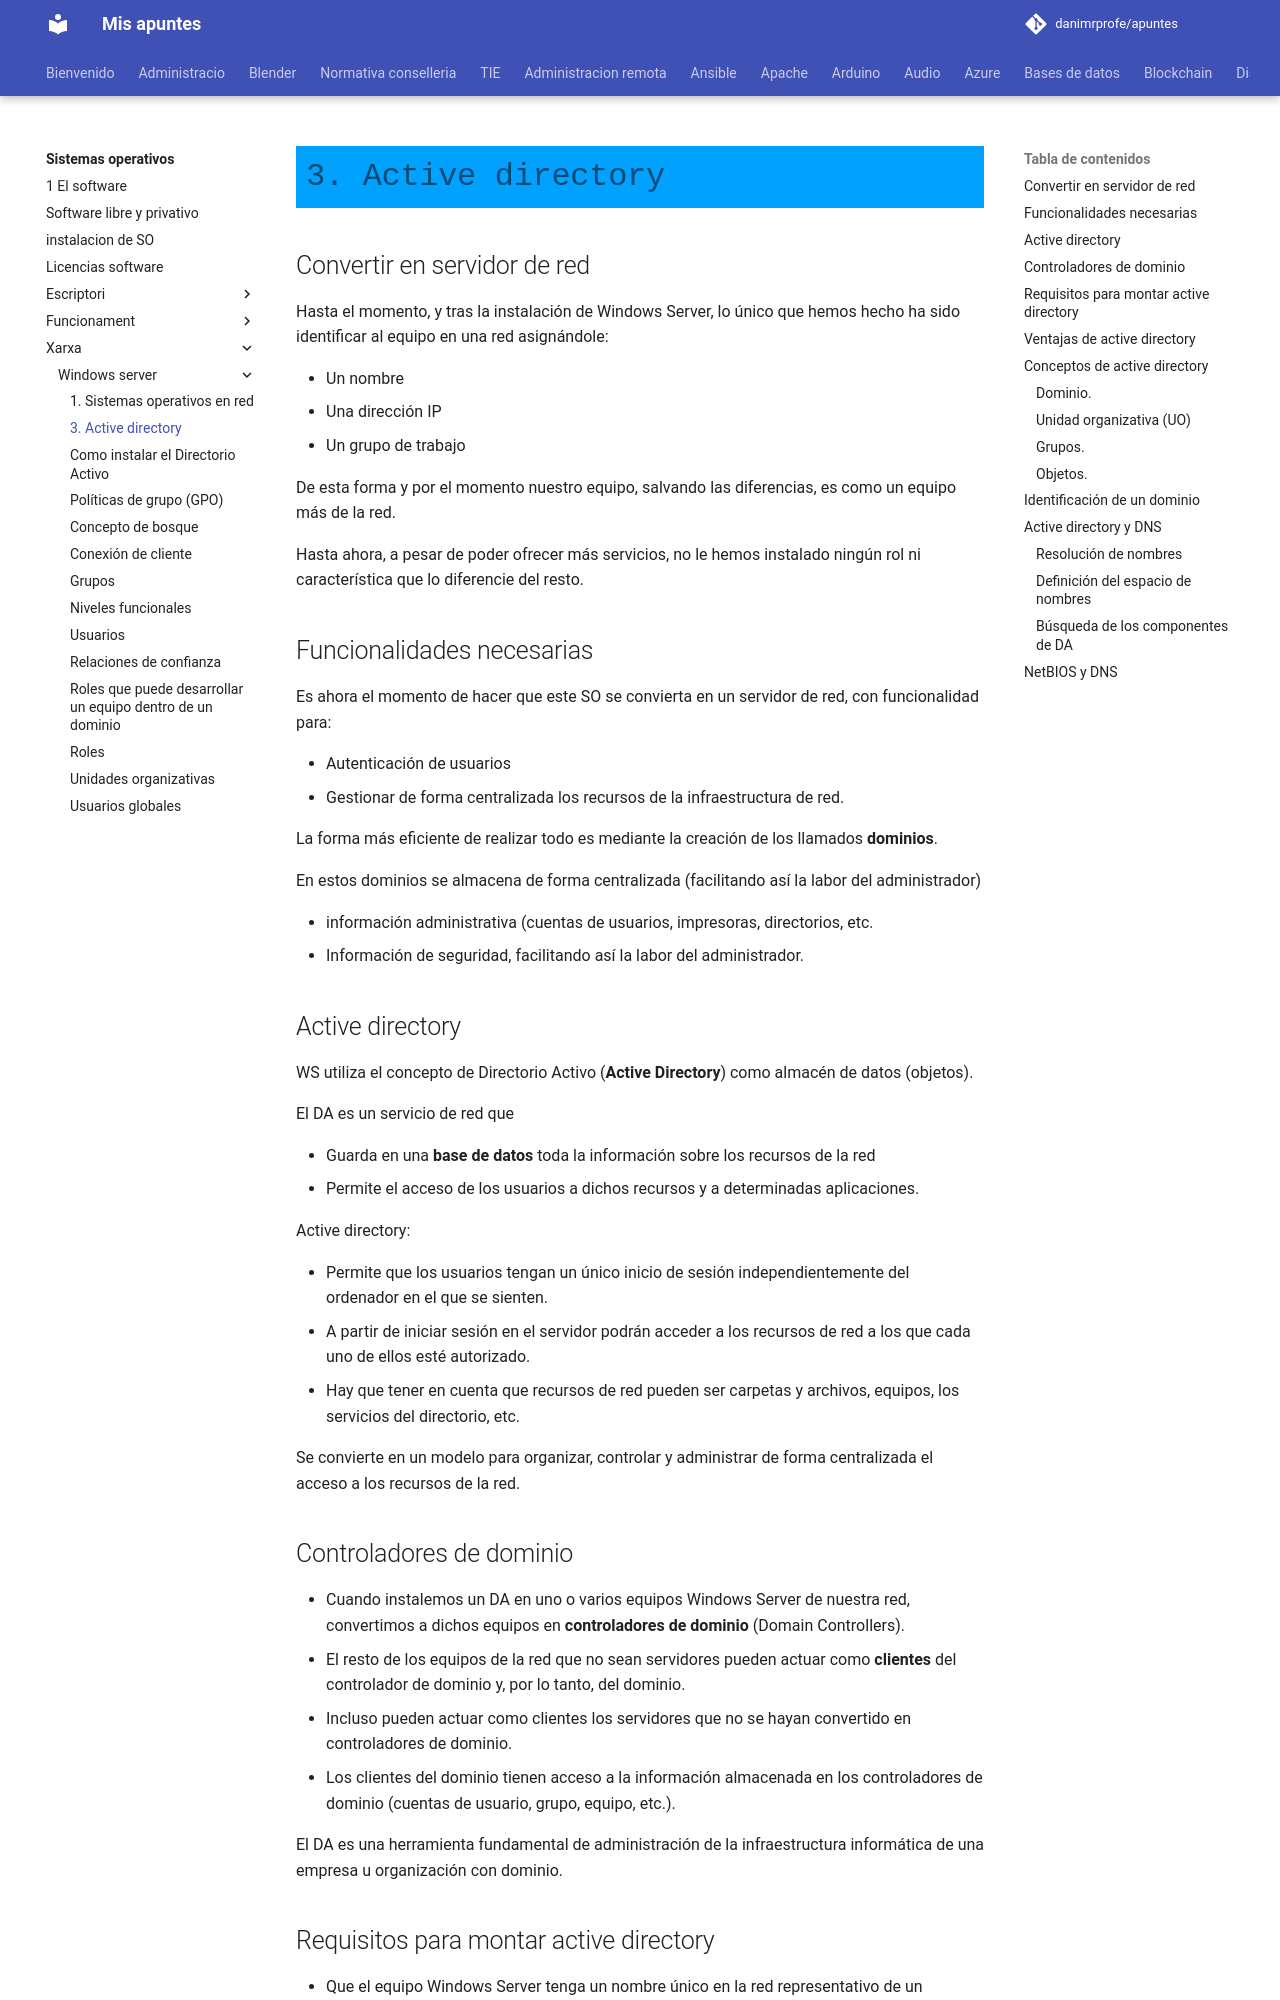

repository: danimrprofe/apuntes · page: sistemas-operativos/xarxa/windows-server/3. Active directory/index.html · generator: mkdocs

# 3. Active directory

## Convertir en servidor de red

Hasta el momento, y tras la instalación de Windows Server, lo único que hemos hecho ha sido identificar al equipo en una red asignándole:

- Un nombre
- Una dirección IP
- Un grupo de trabajo

De esta forma y por el momento nuestro equipo, salvando las diferencias, es como un equipo más de la red.

Hasta ahora, a pesar de poder ofrecer más servicios, no le hemos instalado ningún rol ni característica que lo diferencie del resto.

## Funcionalidades necesarias

Es ahora el momento de hacer que este SO se convierta en un servidor de red, con funcionalidad para:

- Autenticación de usuarios
- Gestionar de forma centralizada los recursos de la infraestructura de red.

La forma más eficiente de realizar todo es mediante la creación de los llamados **dominios**.

En estos dominios se almacena de forma centralizada (facilitando así la labor del administrador)

- información administrativa (cuentas de usuarios, impresoras, directorios, etc.
- Información de seguridad, facilitando así la labor del administrador.

## Active directory

WS utiliza el concepto de Directorio Activo (**Active Directory**) como almacén de datos (objetos).

El DA es un servicio de red que

- Guarda en una **base de datos** toda la información sobre los recursos de la red
- Permite el acceso de los usuarios a dichos recursos y a determinadas aplicaciones.

Active directory:

- Permite que los usuarios tengan un único inicio de sesión independientemente del ordenador en el que se sienten.
- A partir de iniciar sesión en el servidor podrán acceder a los recursos de red a los que cada uno de ellos esté autorizado.
- Hay que tener en cuenta que recursos de red pueden ser carpetas y archivos, equipos, los servicios del directorio, etc.

Se convierte en un modelo para organizar, controlar y administrar de forma centralizada el acceso a los recursos de la red.

## Controladores de dominio

- Cuando instalemos un DA en uno o varios equipos Windows Server de nuestra red, convertimos a dichos equipos en **controladores de dominio** (Domain Controllers).
- El resto de los equipos de la red que no sean servidores pueden actuar como **clientes** del controlador de dominio y, por lo tanto, del dominio.
- Incluso pueden actuar como clientes los servidores que no se hayan convertido en controladores de dominio.
- Los clientes del dominio tienen acceso a la información almacenada en los controladores de dominio (cuentas de usuario, grupo, equipo, etc.).

El DA es una herramienta fundamental de administración de la infraestructura informática de una empresa u organización con dominio.
